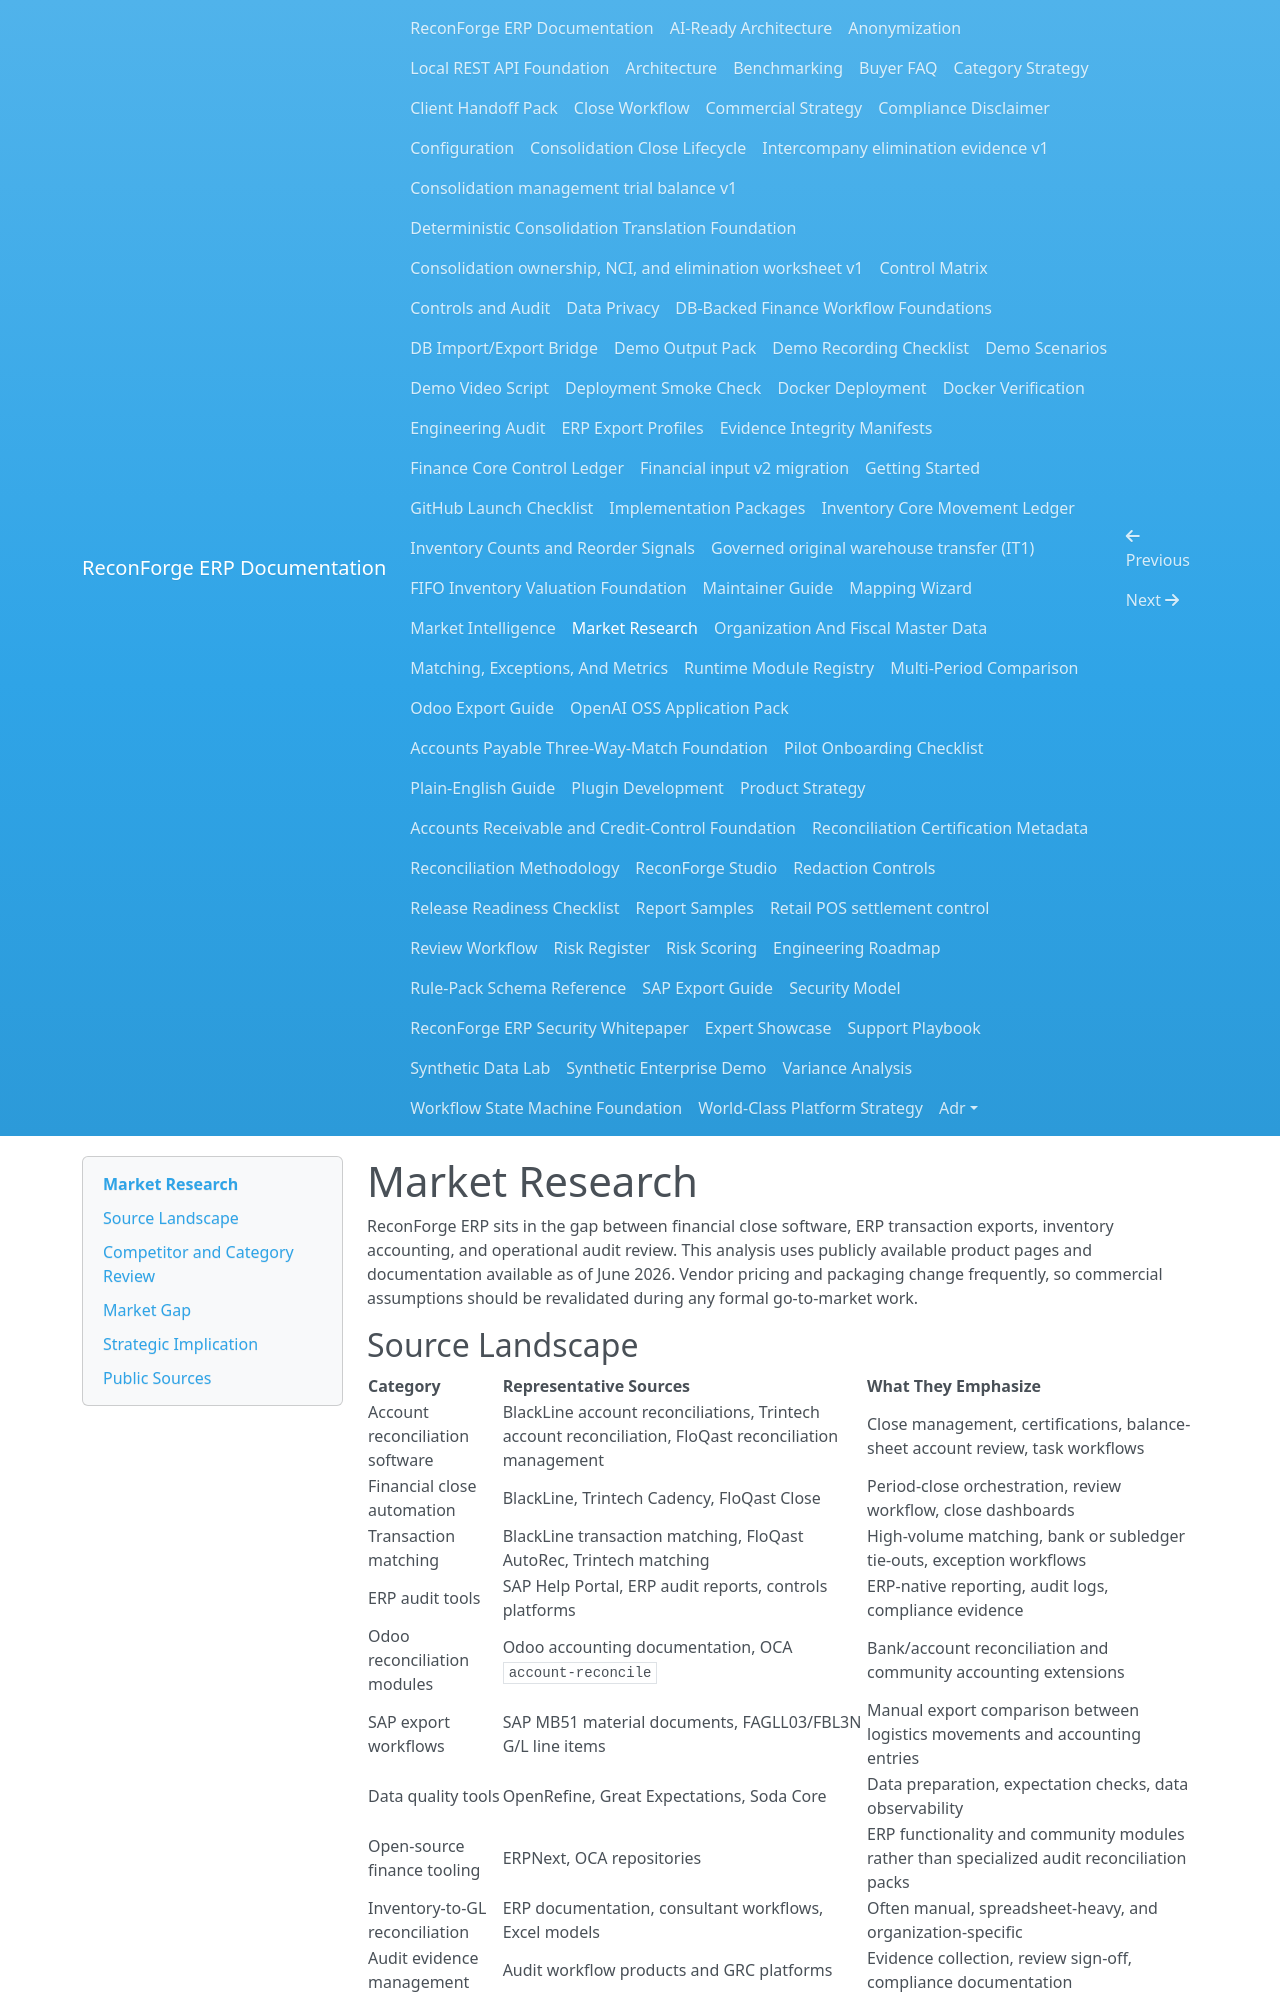

repository: amrzainmubarak/reconforge-erp · page: market-research/index.html · generator: mkdocs

# Market Research

ReconForge ERP sits in the gap between financial close software, ERP transaction exports, inventory accounting, and operational audit review. This analysis uses publicly available product pages and documentation available as of June 2026. Vendor pricing and packaging change frequently, so commercial assumptions should be revalidated during any formal go-to-market work.

## Source Landscape

| Category | Representative Sources | What They Emphasize |
| --- | --- | --- |
| Account reconciliation software | BlackLine account reconciliations, Trintech account reconciliation, FloQast reconciliation management | Close management, certifications, balance-sheet account review, task workflows |
| Financial close automation | BlackLine, Trintech Cadency, FloQast Close | Period-close orchestration, review workflow, close dashboards |
| Transaction matching | BlackLine transaction matching, FloQast AutoRec, Trintech matching | High-volume matching, bank or subledger tie-outs, exception workflows |
| ERP audit tools | SAP Help Portal, ERP audit reports, controls platforms | ERP-native reporting, audit logs, compliance evidence |
| Odoo reconciliation modules | Odoo accounting documentation, OCA `account-reconcile` | Bank/account reconciliation and community accounting extensions |
| SAP export workflows | SAP MB51 material documents, FAGLL03/FBL3N G/L line items | Manual export comparison between logistics movements and accounting entries |
| Data quality tools | OpenRefine, Great Expectations, Soda Core | Data preparation, expectation checks, data observability |
| Open-source finance tooling | ERPNext, OCA repositories | ERP functionality and community modules rather than specialized audit reconciliation packs |
| Inventory-to-GL reconciliation | ERP documentation, consultant workflows, Excel models | Often manual, spreadsheet-heavy, and organization-specific |
| Audit evidence management | Audit workflow products and GRC platforms | Evidence collection, review sign-off, compliance documentation |
